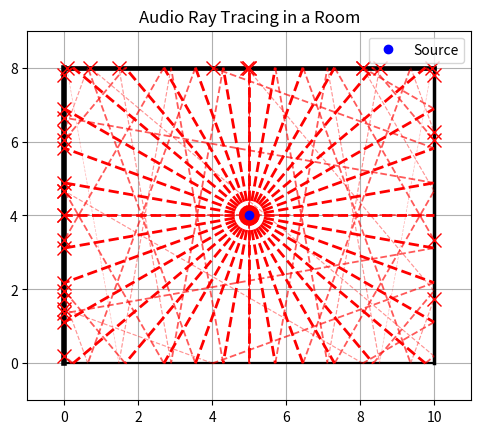

This figure's Python source:
import math
import matplotlib.pyplot as plt

room_width = 10
room_length = 8

walls = [
    ((0, 0), (room_width, 0), 0.2), # Bottom wall - low absorption
    ((room_width, 0), (room_width, room_length), 0.5), # Right wall - medium absorption
    ((room_width, room_length), (0, room_length), 0.8), # Top wall - high apsorption
    ((0, room_length), (0, 0), 1.0), # Left wall - fully aborbs
]

source = (room_width / 2, room_length / 2) # Centre of the room just for an easy starting point

def generate_rays(source, angle_step):
    rays = []
    for angle in range(0, 360, angle_step):
        rad = math.radians(angle)
        dx = math.cos(rad)
        dy = math.sin(rad)
        rays.append({
            'origin': source,
            'direction': (dx, dy),
            'path': [source]
        })
    return rays

def get_ray_wall_intersection(ray_origin, ray_dir, wall_start, wall_end):
    ray_dx, ray_dy = ray_dir
    wall_dx = wall_end[0] - wall_start[0]
    wall_dy = wall_end[1] - wall_start[1]

    denom = ray_dx * wall_dy - ray_dy * wall_dx
    if denom == 0:
        return None

    t = ((wall_start[0] - ray_origin[0]) * wall_dy - (wall_start[1] - ray_origin[1]) * wall_dx) / denom
    u = ((wall_start[0] - ray_origin[0]) * ray_dy - (wall_start[1] - ray_origin[1]) * ray_dx) / denom

    if t >= 0 and 0 <= u <= 1:
        intersection_x = ray_origin[0] + t * ray_dx
        intersection_y = ray_origin[1] + t * ray_dy
        return (intersection_x, intersection_y, t)
    
    return None

def reflect_ray(incoming, normal):
    dot_product = incoming[0] * normal[0] + incoming[1] * normal[1]
    reflected = (incoming[0] - 2 * dot_product * normal[0], incoming[1] - 2 * dot_product * normal[1])
    return reflected

def get_wall_normal(wall_start, wall_end):
    wall_dx = wall_end[0] - wall_start[0]
    wall_dy = wall_end[1] - wall_start[1]
    normal = (-wall_dy, wall_dx)
    length = math.hypot(*normal)
    return (normal[0] / length, normal[1] / length)

rays = generate_rays(source, 10)

for ray in rays:
    origin = ray['origin']
    direction = ray['direction']
    energy = 1.0

    while energy > 0.1:
        closest_hit = None
        closest_distance = float('inf')
        closest_wall = None
        wall_absorption = 0.0

        for wall in walls:
            result = get_ray_wall_intersection(origin, direction, wall[0], wall[1])
            if result:
                x, y, t = result
                if t < closest_distance:
                    closest_distance = t
                    closest_hit = (x, y)
                    closest_wall = wall
                    wall_absorption = wall[2]

        if not closest_hit:
            break

        ray['path'].append(closest_hit)
        energy *= (1 - wall_absorption)
        normal = get_wall_normal(closest_wall[0], closest_wall[1])
        direction = reflect_ray(direction, normal)
        epsilon = 1e-6
        origin = (closest_hit[0] + direction[0] * epsilon, closest_hit[1] + direction[1] * epsilon)

        if energy < 0.1:
            ray['death_point'] = origin

fig, ax = plt.subplots()
for wall in walls:
    (x1, y1), (x2, y2), absorption = wall
    wall_thickness = 1 + absorption * 3
    ax.plot([x1, x2], [y1, y2], 'k-', linewidth=wall_thickness)

for ray in rays:
    energy = 1.0
    for i in range(len(ray['path']) - 1):
        x0, y0 = ray['path'][i]
        x1, y1 = ray['path'][i + 1]
        ax.plot([x0, x1], [y0, y1], 'r--', alpha=energy, linewidth=energy * 2)
        energy *= (1 - 0.35)
    if 'death_point' in ray:
        x, y = ray['death_point']
        ax.plot(x, y, 'rx', markersize=10, alpha=1)

ax.plot(source[0], source[1], 'bo', label='Source')

ax.set_aspect('equal')
ax.set_xlim(-1, room_width + 1)
ax.set_ylim(-1, room_length + 1)
plt.title('Audio Ray Tracing in a Room')
plt.legend()
plt.grid(True)
plt.show()